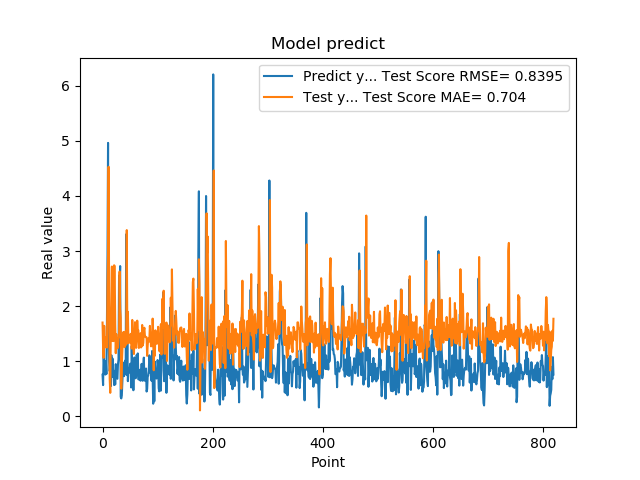

The file beside this chart, header and first rows:
7.566530108451843262e-01, 1.703606612173104384e+00
5.684260129928588867e-01, 1.252115107063185295e+00
1.201630949974060059e+00, 1.062292350634728377e+00
8.802530169486999512e-01, 1.643977428248875716e+00
8.531429767608642578e-01, 1.374683004178420376e+00
7.591750025749206543e-01, 1.321039540617079622e+00
1.005007982254028320e+00, 1.254257761430166873e+00
7.687720060348510742e-01, 1.442351902581321621e+00
1.740013241767883301e+00, 1.250890899861628158e+00
2.913533687591552734e+00, 2.352018774893982034e+00
4.963075160980224609e+00, 2.920137844150941575e+00
1.471215128898620605e+00, 4.530101329157033341e+00
1.000648975372314453e+00, 2.083391658942009173e+00
8.220189809799194336e-01, 6.865120827491451028e-01
9.362199902534482643e-01, 4.281522400883147061e-01
5.486897230148315430e-01, 1.554689760903239293e+00
1.111255049705505371e+00, 2.024397894034359435e+00
7.148039937019348145e-01, 2.720002630054684012e+00
1.052167057991027832e+00, 1.368706840176425965e+00
8.955980539321898304e-01, 1.371450974320891580e+00
7.769405245780944824e-01, 1.366910934932876520e+00
5.699509978294372559e-01, 2.743111652428214420e+00
8.244060277938842773e-01, 2.726968948387563429e+00
5.800840258598327637e-01, 1.668674321068781108e+00
9.488009810447691761e-01, 1.147486590768508341e+00
7.918390035629272461e-01, 1.494515857050771723e+00
6.937990188598632812e-01, 1.372739843876582766e+00
6.834830045700073242e-01, 1.235980835315277915e+00
9.433320164680479847e-01, 1.255323655722301091e+00
1.032713770866394043e+00, 1.427786515247636778e+00
2.556216001510620117e+00, 1.435655055241496392e+00
2.464895963668823242e+00, 2.628543409767062577e+00
2.728049993515014204e+00, 1.946741799028640862e+00
3.558506965637206476e-01, 1.789947771250760544e+00
3.262020051479339600e-01, 5.033102481887820057e-01
3.781589865684509277e-01, 9.546746277628246347e-01
6.306380033493041992e-01, 1.190252867202743259e+00
8.854129910469055176e-01, 1.496983597795232601e+00
9.743152856826782227e-01, 1.533472197328733744e+00
7.307389974594116211e-01, 1.482682957080046826e+00
9.521890282630921520e-01, 1.256982296511498065e+00
1.011654973030090332e+00, 1.495366545004961134e+00
7.643579840660095215e-01, 1.543927209634830433e+00
3.306220054626464844e+00, 1.301331129649718088e+00
7.543110251426696777e-01, 3.380997742635031944e+00
1.409499049186706321e+00, 1.447434022930932818e+00
6.401469707489013672e-01, 1.898186086646138415e+00
8.640019893646240234e-01, 1.329755204309904348e+00
8.469420075416564941e-01, 1.409373873522336895e+00
7.976629734039306641e-01, 1.354025190672588641e+00
9.555831551551821068e-01, 1.341846750171870051e+00
9.546210169792175293e-01, 1.498558984900559832e+00
5.251880288124084473e-01, 1.438202647513393106e+00
1.275226235389709695e+00, 1.231532432140901134e+00
8.355640172958374023e-01, 1.750665103489154273e+00
7.640249729156494141e-01, 1.333491794835337751e+00
4.752210080623626154e-01, 1.253078203250976186e+00
7.414129972457885742e-01, 1.132586919330894837e+00
1.069700956344604492e+00, 1.498815518216118248e+00
7.892770171165466309e-01, 1.710186681195493996e+00
6.914690136909484863e-01, 1.331859321521130068e+00
... 759 more rows
